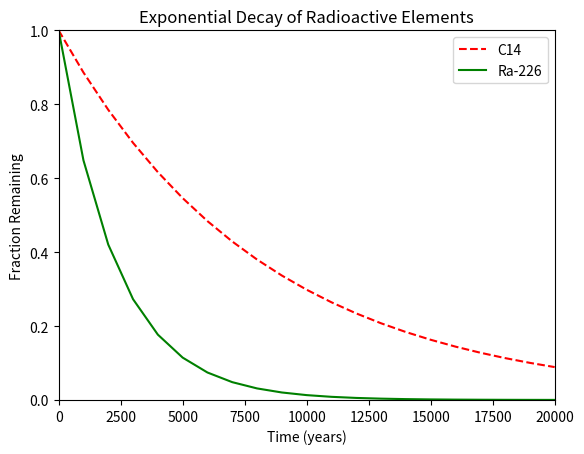

Source code (Python):
#!/usr/bin/env python3
import numpy as np
import matplotlib.pyplot as plt

x = np.arange(0, 21000, 1000)
r = np.log(0.5)
t1 = 5730
t2 = 1600
y1 = np.exp((r / t1) * x)
y2 = np.exp((r / t2) * x)

plt.plot(x, y1, 'r--', label='C14')
plt.plot(x, y2, 'g', label='Ra-226')
plt.xlabel("Time (years)")
plt.ylabel("Fraction Remaining")
plt.title("Exponential Decay of Radioactive Elements")
plt.xlim(0, 20000)
plt.ylim(0, 1)
plt.legend()
plt.show()
